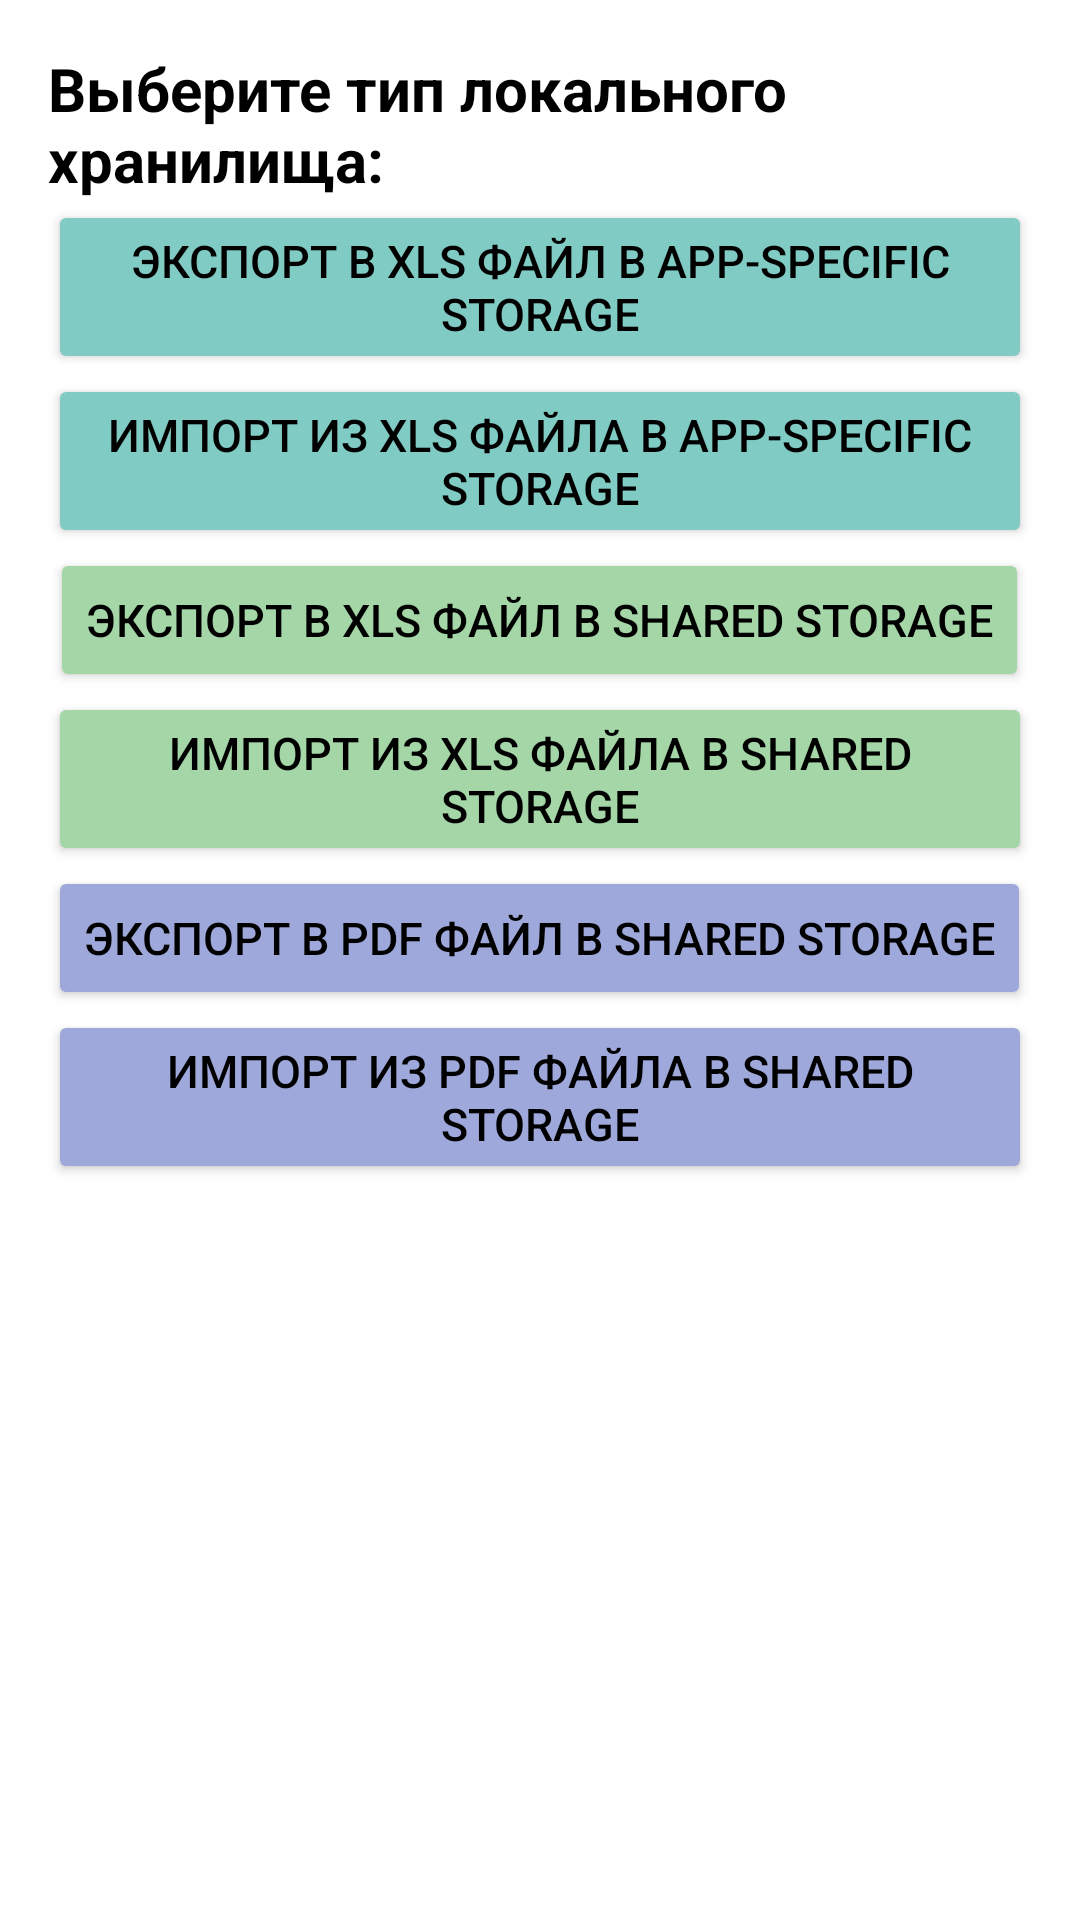

Reconstruct the res/layout file that produces this screen, plus the resources it refers to.
<!-- AndroidManifest.xml: application theme Theme.Android_LABS -->
<!-- res/layout/fragment_storage.xml -->
<?xml version="1.0" encoding="utf-8"?>
<ScrollView xmlns:android="http://schemas.android.com/apk/res/android"
    android:layout_width="match_parent"
    android:layout_height="match_parent"
    android:padding="16dp">

    <LinearLayout
        android:layout_width="match_parent"
        android:layout_height="wrap_content"
        android:orientation="vertical"
        android:gravity="center">

        <TextView
            android:layout_width="wrap_content"
            android:layout_height="wrap_content"
            android:textSize="20sp"
            android:textStyle="bold"
            android:textColor="@color/black"
            android:text="@string/local_storage_type"/>

        <Button
            android:id="@+id/btnExportXlsAppStorage"
            android:layout_width="wrap_content"
            android:layout_height="wrap_content"
            android:backgroundTint="#80CBC4"
            android:text="@string/export_to_XLS_app_storage"
            android:textColor="@color/black"
            android:textSize="15sp" />

        <Button
            android:id="@+id/btnImportXlsAppStorage"
            android:layout_width="wrap_content"
            android:layout_height="wrap_content"
            android:backgroundTint="#80CBC4"
            android:text="@string/import_from_XLS_app_storage"
            android:textColor="@color/black"
            android:textSize="15sp" />

        <Button
            android:id="@+id/btnExportXlsSharedStorage"
            android:layout_width="wrap_content"
            android:layout_height="wrap_content"
            android:backgroundTint="#A5D6A7"
            android:text="@string/export_to_XLS_shared_storage"
            android:textColor="@color/black"
            android:textSize="15sp" />

        <Button
            android:id="@+id/btnImportXlsSharedStorage"
            android:layout_width="wrap_content"
            android:layout_height="wrap_content"
            android:backgroundTint="#A5D6A7"
            android:text="@string/import_from_XLS_shared_storage"
            android:textColor="@color/black"
            android:textSize="15sp" />

        <Button
            android:id="@+id/btnExportPdfSharedStorage"
            android:layout_width="wrap_content"
            android:layout_height="wrap_content"
            android:backgroundTint="#9FA8DA"
            android:text="@string/export_to_PDF_shared_storage"
            android:textColor="@color/black"
            android:textSize="15sp" />

        <Button
            android:id="@+id/btnImportPdfSharedStorage"
            android:layout_width="wrap_content"
            android:layout_height="wrap_content"
            android:backgroundTint="#9FA8DA"
            android:text="@string/import_from_PDF_shared_storage"
            android:textColor="@color/black"
            android:textSize="15sp" />

        <ProgressBar
            android:id="@+id/progressBar"
            android:layout_width="wrap_content"
            android:layout_height="wrap_content"
            android:layout_gravity="center"
            android:visibility="gone" />
    </LinearLayout>
</ScrollView>
<!-- resources referenced by this layout -->
<resources>
  <color name="black">#000000</color>
  <string name="export_to_PDF_shared_storage">Экспорт в PDF файл в Shared storage</string>
  <string name="export_to_XLS_app_storage">Экспорт в XLS файл в App-specific storage</string>
  <string name="export_to_XLS_shared_storage">Экспорт в XLS файл в Shared storage</string>
  <string name="import_from_PDF_shared_storage">Импорт из PDF файла в Shared storage</string>
  <string name="import_from_XLS_app_storage">Импорт из XLS файла в App-specific storage</string>
  <string name="import_from_XLS_shared_storage">Импорт из XLS файла в Shared storage</string>
  <string name="local_storage_type">Выберите тип локального хранилища:</string>
  <style name="Theme.Android_LABS" parent="Theme.MaterialComponents.DayNight.NoActionBar">
          
          <item name="colorPrimary">@color/primary</item>
          <item name="colorPrimaryVariant">@color/primary_dark</item>
          <item name="colorOnPrimary">@color/white</item>
  
          
          <item name="colorSecondary">@color/secondary</item>
          <item name="colorSecondaryVariant">@color/secondary</item>
          <item name="colorOnSecondary">@color/black</item>
  
          
          <item name="android:statusBarColor">?attr/colorPrimaryVariant</item>
  
          
          <item name="android:windowLightStatusBar">false</item>
      </style>
  <color name="primary">#6200EE</color>
  <color name="primary_dark">#3700B3</color>
  <color name="white">#FFFFFF</color>
  <color name="secondary">#03DAC6</color>
</resources>
